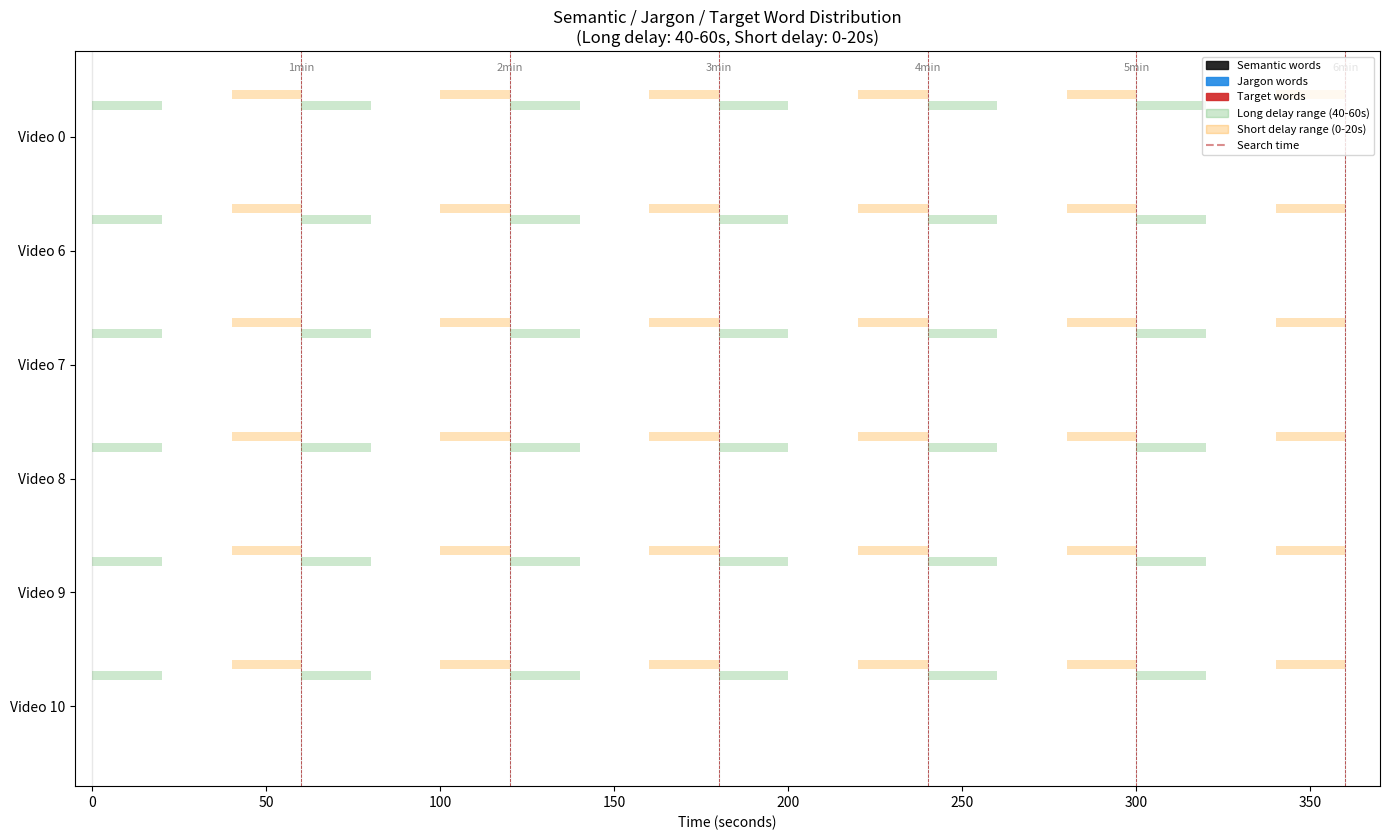

Recreate this plot in Python.
#!/usr/bin/env python3
"""Plot semantic, jargon, and target words across time for selected videos."""

import json
from pathlib import Path

import matplotlib.patches as mpatches
import matplotlib.pyplot as plt


VIDEO_CONFIGS = [
    {
        "video_id": "0",
        "semantic_path": Path("data/semantic_words/0_ts_edit.json"),
        "jargon_path": None,
        "target_path": Path("data/study/target_words/0_tutorial_full.json"),
    },
    {
        "video_id": "6",
        "semantic_path": Path("data/semantic_words/6.json"),
        "jargon_path": Path("data/semantic_words/6.zero.jargon.json"),
        "target_path": Path("data/study/target_words/6.json"),
    },
    {
        "video_id": "7",
        "semantic_path": Path("data/semantic_words/7.json"),
        "jargon_path": Path("data/semantic_words/7.zero.jargon.json"),
        "target_path": Path("data/study/target_words/7.json"),
    },
    {
        "video_id": "8",
        "semantic_path": Path("data/semantic_words/8.json"),
        "jargon_path": Path("data/semantic_words/8.zero.jargon.json"),
        "target_path": Path("data/study/target_words/8.json"),
    },
    {
        "video_id": "9",
        "semantic_path": Path("data/semantic_words/9.json"),
        "jargon_path": Path("data/semantic_words/9.zero.jargon.json"),
        "target_path": Path("data/study/target_words/9.json"),
    },
    {
        "video_id": "10",
        "semantic_path": Path("data/semantic_words/10.json"),
        "jargon_path": Path("data/semantic_words/10.zero.jargon.json"),
        "target_path": Path("data/study/target_words/10.json"),
    },
]


def load_json(path: Path):
    with path.open(encoding="utf-8") as f:
        return json.load(f)


def load_word_times(path: Path | None):
    if path is None or not path.exists():
        return []
    data = load_json(path)
    items = []
    for item in data:
        word = item.get("word")
        time = item.get("time")
        if isinstance(word, str) and isinstance(time, (int, float)):
            items.append((word, float(time)))
    return items


def load_target_words(path: Path):
    if not path.exists():
        return []
    data = load_json(path)
    items = []
    for item in data.get("interruptions", []):
        word = item.get("target_word")
        time = item.get("target_word_time")
        if isinstance(word, str) and isinstance(time, (int, float)):
            items.append((word, float(time)))
    return items


def draw_word_rectangles(ax, items, y, color, height, width, alpha, zorder):
    if not items:
        return
    ax.broken_barh(
        [(time - width / 2, width) for _, time in items],
        (y - height / 2, height),
        facecolors=color,
        edgecolors="none",
        alpha=alpha,
        zorder=zorder,
    )


def main():
    output_path = Path("result/data/jargon_word_distribution.png")
    output_path.parent.mkdir(parents=True, exist_ok=True)

    semantic_color = "#111111"
    jargon_color = "#1E88E5"
    target_color = "#D32F2F"
    long_color = "#4CAF50"
    short_color = "#FF9800"
    search_color = "#B71C1C"

    rect_width = 0.5
    rect_height = 0.12

    fig, ax = plt.subplots(figsize=(14, 8.5))

    y_positions = {
        config["video_id"]: len(VIDEO_CONFIGS) - index
        for index, config in enumerate(VIDEO_CONFIGS)
    }

    for config in VIDEO_CONFIGS:
        video_id = config["video_id"]
        y = y_positions[video_id]

        semantic_items = load_word_times(config["semantic_path"])
        jargon_items = load_word_times(config["jargon_path"])
        target_items = load_target_words(config["target_path"])

        draw_word_rectangles(
            ax,
            semantic_items,
            y + 0.12,
            semantic_color,
            rect_height,
            rect_width,
            0.9,
            3,
        )
        draw_word_rectangles(
            ax,
            jargon_items,
            y - 0.02,
            jargon_color,
            rect_height,
            rect_width,
            0.9,
            4,
        )
        draw_word_rectangles(
            ax,
            target_items,
            y - 0.16,
            target_color,
            rect_height,
            rect_width * 1.15,
            0.95,
            5,
        )

        for word, time in target_items:
            ax.annotate(
                word,
                (time, y - 0.28),
                fontsize=6,
                ha="center",
                va="top",
                rotation=45,
                color=target_color,
            )

        for minute in range(1, 7):
            search_time = minute * 60
            long_start = search_time - 60
            long_end = search_time - 40
            short_start = search_time - 20
            short_end = search_time

            ax.barh(
                y + 0.27,
                long_end - long_start,
                left=long_start,
                height=0.08,
                color=long_color,
                alpha=0.28,
                zorder=1,
            )
            ax.barh(
                y + 0.37,
                short_end - short_start,
                left=short_start,
                height=0.08,
                color=short_color,
                alpha=0.28,
                zorder=1,
            )
            ax.axvline(
                x=search_time,
                color=search_color,
                linestyle="--",
                alpha=0.25,
                linewidth=0.6,
                zorder=0,
            )

    ax.set_xlim(-5, 370)
    ax.set_ylim(0.3, len(VIDEO_CONFIGS) + 0.75)
    ax.set_yticks(list(y_positions.values()))
    ax.set_yticklabels([f"Video {config['video_id']}" for config in VIDEO_CONFIGS])
    ax.set_xlabel("Time (seconds)")
    ax.set_title(
        "Semantic / Jargon / Target Word Distribution\n"
        "(Long delay: 40-60s, Short delay: 0-20s)"
    )

    for minute in range(7):
        ax.axvline(x=minute * 60, color="gray", linestyle="-", alpha=0.18, linewidth=1)
        if minute > 0:
            ax.text(
                minute * 60,
                len(VIDEO_CONFIGS) + 0.58,
                f"{minute}min",
                ha="center",
                fontsize=8,
                color="gray",
            )

    legend_elements = [
        mpatches.Patch(color=semantic_color, alpha=0.9, label="Semantic words"),
        mpatches.Patch(color=jargon_color, alpha=0.9, label="Jargon words"),
        mpatches.Patch(color=target_color, alpha=0.95, label="Target words"),
        mpatches.Patch(color=long_color, alpha=0.28, label="Long delay range (40-60s)"),
        mpatches.Patch(
            color=short_color, alpha=0.28, label="Short delay range (0-20s)"
        ),
        plt.Line2D(
            [0], [0], color=search_color, linestyle="--", alpha=0.5, label="Search time"
        ),
    ]
    ax.legend(handles=legend_elements, loc="upper right", fontsize=8)

    plt.tight_layout()
    plt.savefig(output_path, dpi=150)
    print(f"Saved to {output_path}")


if __name__ == "__main__":
    main()
